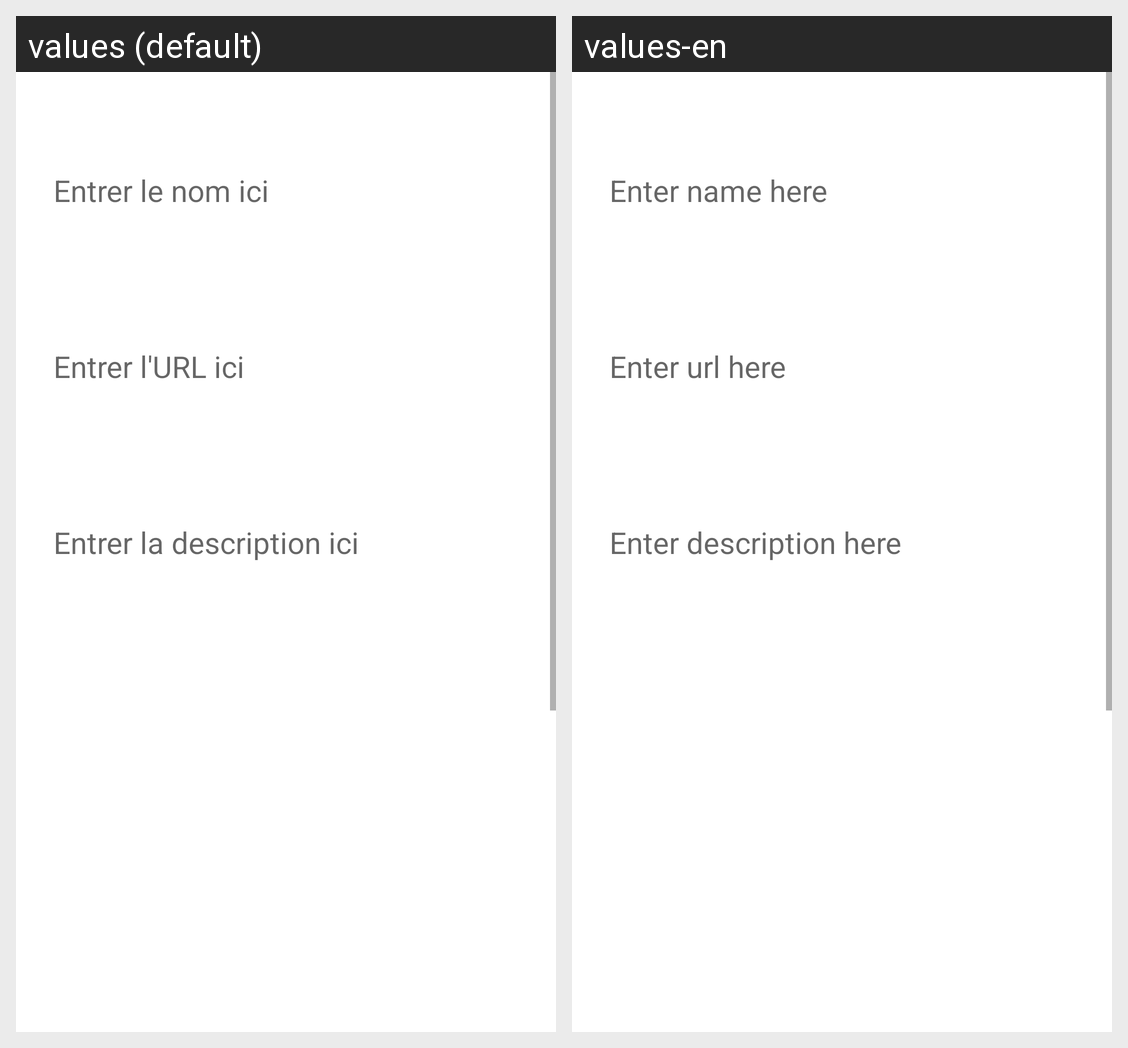

Locale-by-locale string values for the Android screen shown in this grid:
Android screen res/layout/fragment_create.xml rendered under 2 locales, left to right: values (default), values-en. Device: Nexus 5 (rendered at 1080×1920; each locale shown at half size, 540×960, under a caption strip naming it); theme Theme.UQAC_Scanner.
Strings drawn on this screen, with the default value and each locale's value (text and hints the layout hard-codes, and strings that could not be matched under every locale, appear in the picture but are not listed):

entrer_le_nom_ici
  values: Entrer le nom ici
  values-en: Enter name here

entrer_l_url_ici
  values: Entrer l'URL ici
  values-en: Enter url here

entrer_la_description_ici
  values: Entrer la description ici
  values-en: Enter description here
